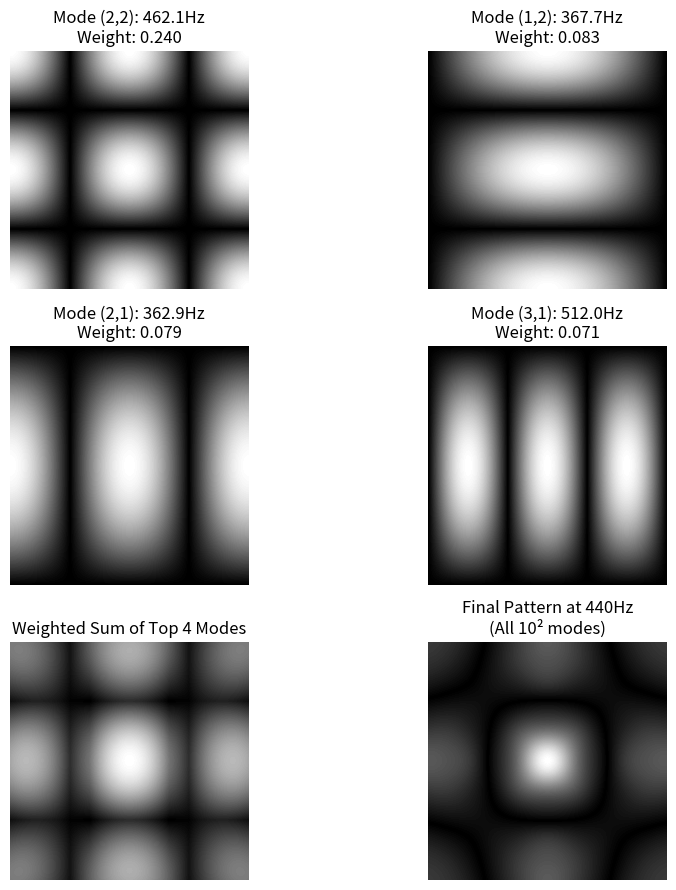
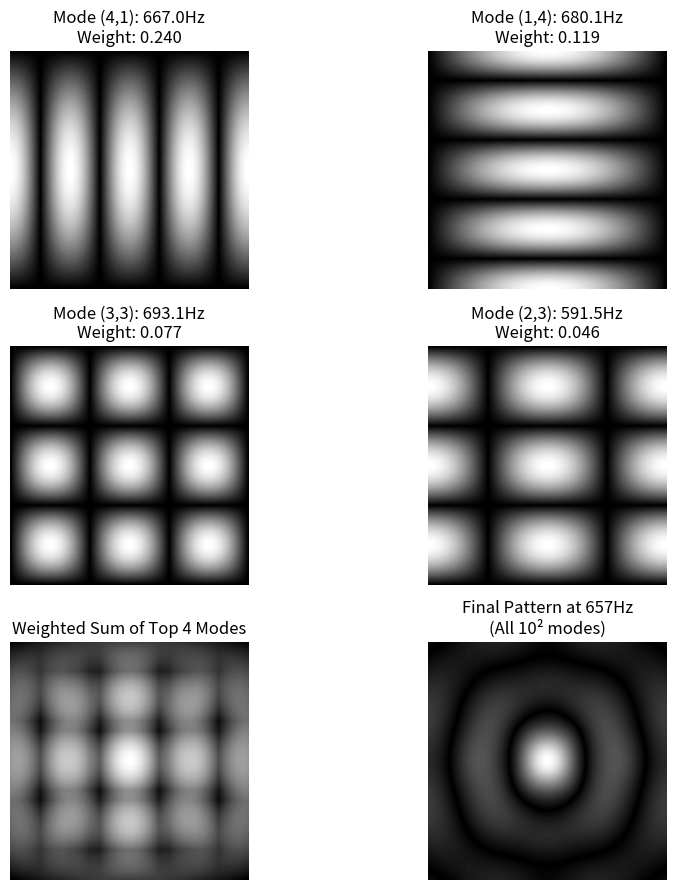
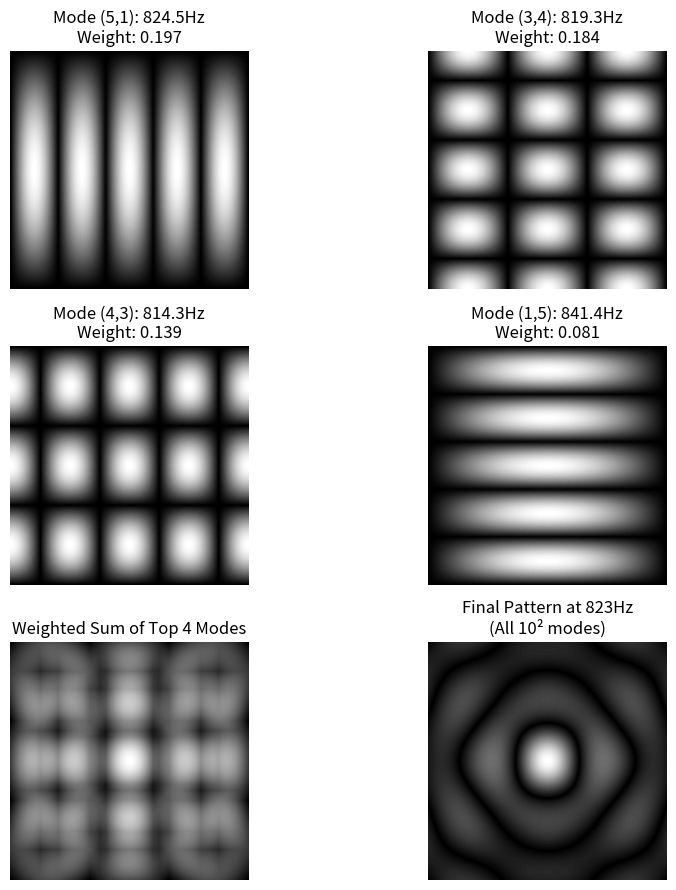

Write Python code to recreate these figures, in order.
import numpy as np
import matplotlib.pyplot as plt
from matplotlib.colors import LinearSegmentedColormap
from dataclasses import dataclass
from typing import List, Tuple


@dataclass
class ModeContribution:
    n1: int
    n2: int
    frequency: float
    weight: float
    eigenfunction: np.ndarray = None

    def __str__(self):
        return f"Mode ({self.n1},{self.n2}): {self.frequency:.1f}Hz, weight={self.weight:.3f}"


class ChladniBlender:
    def __init__(self, size=500, delta=0.022, omega_o=104):
        self.size = size
        self.delta = delta
        self.omega_o = omega_o

        # Set up coordinate grid
        self.x = np.linspace(-1, 1, size)
        self.y = np.linspace(-1, 1, size)
        self.X, self.Y = np.meshgrid(self.x, self.y)

    def compute_eigenfunction(self, n1: int, n2: int) -> np.ndarray:
        """Compute eigenfunction for given mode numbers"""
        return (2 / np.pi) * np.cos(n1 * np.pi * self.X / 2) * np.cos(n2 * np.pi * self.Y / 2)

    def natural_frequency(self, n1: int, n2: int) -> float:
        """Compute natural frequency for mode numbers"""
        eigenvalue = (np.pi / 2) ** 2 * ((1 - self.delta) * n1 ** 2 + (1 + self.delta) * n2 ** 2)
        return self.omega_o * np.sqrt(eigenvalue)

    def find_mode_contributions(self, freq: float, max_modes: int = 10) -> List[ModeContribution]:
        """Find contributions of natural modes to a given frequency"""
        contributions = []
        driving_omega = 2 * np.pi * freq
        damping = 0.01

        for n1 in range(1, max_modes + 1):
            for n2 in range(1, max_modes + 1):
                natural_freq = self.natural_frequency(n1, n2)
                natural_omega = 2 * np.pi * natural_freq

                # Compute response magnitude
                denominator = (natural_omega ** 2 - driving_omega ** 2) ** 2 + \
                              (2 * damping * natural_omega * driving_omega) ** 2
                weight = 1 / np.sqrt(denominator)

                # Compute eigenfunction
                eigenfunction = self.compute_eigenfunction(n1, n2)

                contributions.append(ModeContribution(n1, n2, natural_freq, weight, eigenfunction))

        # Normalize weights
        total_weight = sum(c.weight for c in contributions)
        for c in contributions:
            c.weight /= total_weight

        return sorted(contributions, key=lambda x: x.weight, reverse=True)

    def compute_blended_pattern(self, freq: float, max_modes: int = 10) -> Tuple[np.ndarray, List[ModeContribution]]:
        """Compute the blended pattern and return contributions"""
        contributions = self.find_mode_contributions(freq, max_modes)

        # Initialize pattern with zeros
        pattern = np.zeros_like(self.X, dtype=complex)

        # Sum weighted eigenfunctions
        for c in contributions:
            pattern += c.weight * c.eigenfunction

        return pattern, contributions

    def visualize_pattern_composition(self, freq: float, max_modes: int = 10, top_n: int = 4):
        """Visualize how individual modes combine to create the final pattern"""
        pattern, contributions = self.compute_blended_pattern(freq, max_modes)

        # Set up plot
        n_plots = top_n + 2  # top modes + weighted sum + final pattern
        fig = plt.figure(figsize=(10, 3 * ((n_plots + 1) // 2)))

        # Create custom colormap
        colors = [(0, 0, 0), (1, 1, 1)]
        custom_cmap = LinearSegmentedColormap.from_list("custom", colors, N=100)

        # Plot top contributing modes
        for i, c in enumerate(contributions[:top_n]):
            ax = plt.subplot(((n_plots + 1) // 2), 2, i + 1)
            im = ax.imshow(np.abs(c.eigenfunction), cmap=custom_cmap,
                           extent=[-1, 1, -1, 1], interpolation='bilinear')
            ax.set_title(f'Mode ({c.n1},{c.n2}): {c.frequency:.1f}Hz\nWeight: {c.weight:.3f}')
            ax.axis('off')

        # Plot weighted sum
        ax = plt.subplot(((n_plots + 1) // 2), 2, top_n + 1)
        weighted_sum = np.zeros_like(self.X)
        for c in contributions[:top_n]:
            weighted_sum += c.weight * np.abs(c.eigenfunction)
        im = ax.imshow(weighted_sum, cmap=custom_cmap,
                       extent=[-1, 1, -1, 1], interpolation='bilinear')
        ax.set_title(f'Weighted Sum of Top {top_n} Modes')
        ax.axis('off')

        # Plot final pattern (all modes)
        ax = plt.subplot(((n_plots + 1) // 2), 2, top_n + 2)
        im = ax.imshow(np.abs(pattern), cmap=custom_cmap,
                       extent=[-1, 1, -1, 1], interpolation='bilinear')
        ax.set_title(f'Final Pattern at {freq}Hz\n(All {max_modes}² modes)')
        ax.axis('off')

        plt.tight_layout()
        return fig


def main():
    blender = ChladniBlender(size=200)

    # Test frequencies
    test_frequencies = [440, 657, 823]

    for freq in test_frequencies:
        print(f"\nAnalyzing {freq} Hz:")

        # Compute and visualize pattern
        pattern, contributions = blender.compute_blended_pattern(freq)

        print("\nTop 5 contributing modes:")
        for c in contributions[:5]:
            print(c)

        # Visualize composition
        blender.visualize_pattern_composition(freq)
        plt.show()
        plt.savefig('mode_blend.png', pad_inches=0, dpi=300)


if __name__ == "__main__":
    main()